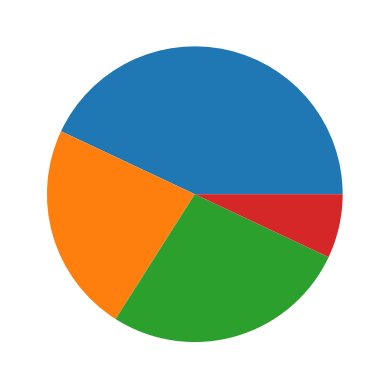

The matplotlib source for this figure:
"""
Ex. 25

Create a function pie that plots a pie chart with the Y values.
"""

import numpy as np
import matplotlib.pyplot as plt

class Data_Plotter:
  type = ""
  X = np.array([])
  Y = np.array([])

  def __init__(self, type, x, y):
    self.type = type
    self.X = x
    self.Y = y
  
  def bar(self):
    plt.bar(self.X, self.Y)
  
  def hist(self):
    plt.hist(self.Y)
  
  def pie(self):
    plt.pie(self.Y)

dp1 = Data_Plotter("Bar", ["A", "B", "C", "D"], [43,23,27,7])
dp1.pie()